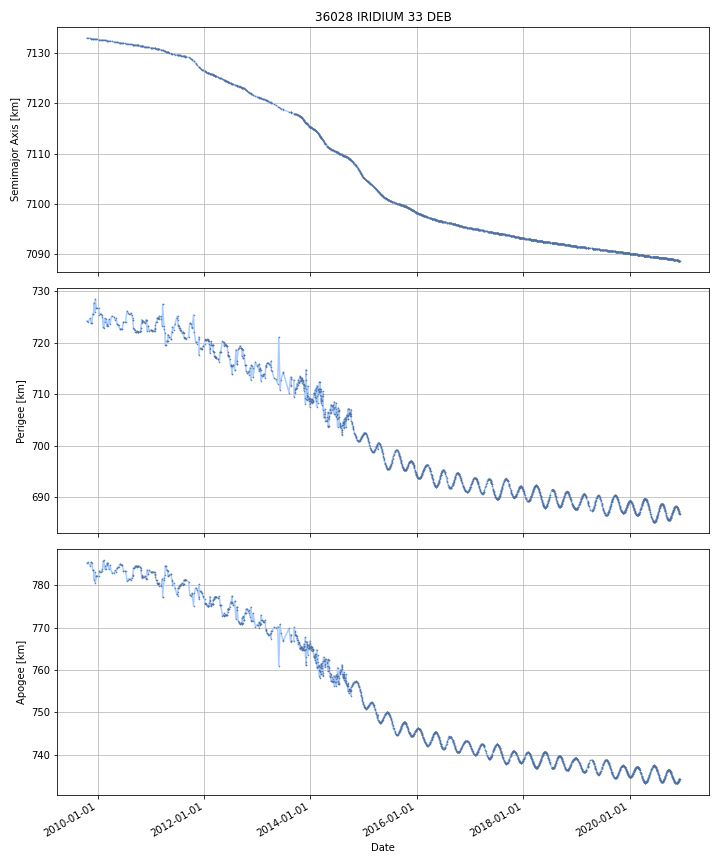

The table this chart was drawn from, first rows:
DATE, SEMIMAJOR_AXIS, PERIAPSIS, APOAPSIS, DOT_SEMIMAJOR_AXIS, DOT_PERIAPSIS, DOT_APOAPSIS
2009-10-19, 7133, 724.3, 785.3, , , 
2009-10-20, 7133, 724.2, 785.4, -0.00377, -0.02389, 0.01635
2009-10-21, 7133, 724.2, 785.4, -0.00377, -0.02389, 0.01635
2009-10-22, 7133, 724.2, 785.4, -0.00377, -0.02389, 0.01635
2009-10-23, 7133, 724.2, 785.4, -0.00377, -0.02389, 0.01635
2009-10-24, 7133, 724.1, 785.4, -0.00377, -0.02389, 0.01635
2009-10-25, 7133, 724.1, 785.4, -0.00377, -0.02389, 0.01635
2009-10-26, 7133, 724.1, 785.4, -0.004342, 0.009309, -0.01799
2009-10-27, 7133, 724.2, 785.4, -0.00487, 0.03994, -0.04968
2009-10-28, 7133, 724.2, 785.3, -0.00487, 0.03994, -0.04968
2009-10-29, 7133, 724.2, 785.3, -0.00487, 0.03994, -0.04968
2009-10-30, 7133, 724.3, 785.2, -0.00487, 0.03994, -0.04968
2009-10-31, 7133, 724.3, 785.2, -0.00487, 0.03994, -0.04968
2009-11-01, 7133, 724.4, 785.1, -0.00487, 0.03994, -0.04968
2009-11-02, 7133, 724.4, 785.1, -0.00487, 0.03994, -0.04968
2009-11-03, 7133, 724.4, 785, -0.00487, 0.03994, -0.04968
2009-11-04, 7133, 724.5, 785, -0.00487, 0.03994, -0.04968
2009-11-05, 7133, 724.5, 784.9, -0.00487, 0.03994, -0.04968
2009-11-06, 7133, 724.6, 784.9, -0.00487, 0.03994, -0.04968
2009-11-07, 7133, 724.6, 784.8, -0.00487, 0.03994, -0.04968
2009-11-08, 7133, 724.6, 784.8, -0.00487, 0.03994, -0.04968
2009-11-09, 7133, 724.7, 784.7, -0.00487, 0.03994, -0.04968
2009-11-10, 7133, 724.7, 784.7, -0.00487, 0.03994, -0.04968
2009-11-11, 7133, 724.7, 784.6, -0.004784, 0.01198, -0.02155
2009-11-12, 7133, 724.6, 784.8, -0.004224, -0.169, 0.1606
2009-11-13, 7133, 724.4, 785, -0.004224, -0.169, 0.1606
2009-11-14, 7133, 724.2, 785.1, -0.004224, -0.169, 0.1606
2009-11-15, 7133, 724.1, 785.3, -0.004224, -0.169, 0.1606
2009-11-16, 7133, 723.9, 785.4, -0.004281, -0.1467, 0.1381
2009-11-17, 7133, 723.9, 785.4, -0.004787, -0.004074, -0.005501
2009-11-18, 7133, 723.9, 785.4, -0.004886, -0.004602, -0.005171
2009-11-19, 7133, 723.9, 785.4, -0.004886, -0.004602, -0.005171
2009-11-20, 7133, 723.9, 785.4, -0.004886, -0.004602, -0.005171
2009-11-21, 7133, 723.9, 785.4, -0.004886, -0.004602, -0.005171
2009-11-22, 7133, 723.9, 785.4, -0.004932, 0.04297, -0.05284
2009-11-23, 7133, 724.2, 785.1, -0.005166, 0.2863, -0.2967
2009-11-24, 7133, 724.5, 784.8, -0.005166, 0.2863, -0.2967
2009-11-25, 7133, 724.8, 784.5, -0.005166, 0.2863, -0.2967
2009-11-26, 7133, 725.1, 784.2, -0.005166, 0.2863, -0.2967
2009-11-27, 7133, 725.4, 783.9, -0.005166, 0.2863, -0.2967
2009-11-28, 7133, 725.6, 783.6, -0.005129, 0.2303, -0.2406
2009-11-29, 7133, 725.6, 783.6, -0.004973, -0.004668, -0.005279
2009-11-30, 7133, 725.6, 783.6, -0.004973, -0.004668, -0.005279
2009-12-01, 7133, 725.6, 783.6, -0.004973, -0.004668, -0.005279
2009-12-02, 7133, 725.6, 783.6, -0.004973, -0.004668, -0.005279
2009-12-03, 7133, 725.7, 783.5, -0.004579, 0.06983, -0.07899
2009-12-04, 7133, 726, 783.1, -0.002936, 0.3806, -0.3865
2009-12-05, 7133, 726.4, 782.8, -0.002936, 0.3806, -0.3865
2009-12-06, 7133, 726.8, 782.4, -0.002936, 0.3806, -0.3865
2009-12-07, 7133, 727.2, 782, -0.002936, 0.3806, -0.3865
2009-12-08, 7133, 727.6, 781.6, -0.002936, 0.3806, -0.3865
2009-12-09, 7133, 727.7, 781.4, -0.003481, 0.1593, -0.1662
2009-12-10, 7133, 727.1, 782, -0.005388, -0.6153, 0.6045
2009-12-11, 7133, 726.5, 782.6, -0.005388, -0.6153, 0.6045
2009-12-12, 7133, 726.1, 783, -0.004739, -0.3394, 0.3299
2009-12-13, 7133, 726.7, 782.4, -0.002647, 0.5502, -0.5555
2009-12-14, 7133, 727.2, 781.9, -0.002647, 0.5502, -0.5555
2009-12-15, 7133, 727.8, 781.3, -0.002647, 0.5502, -0.5555
2009-12-16, 7133, 728.3, 780.7, -0.002647, 0.5502, -0.5555
2009-12-17, 7133, 728.3, 780.8, -0.002533, -0.02974, 0.02468
... 4,009 more rows
